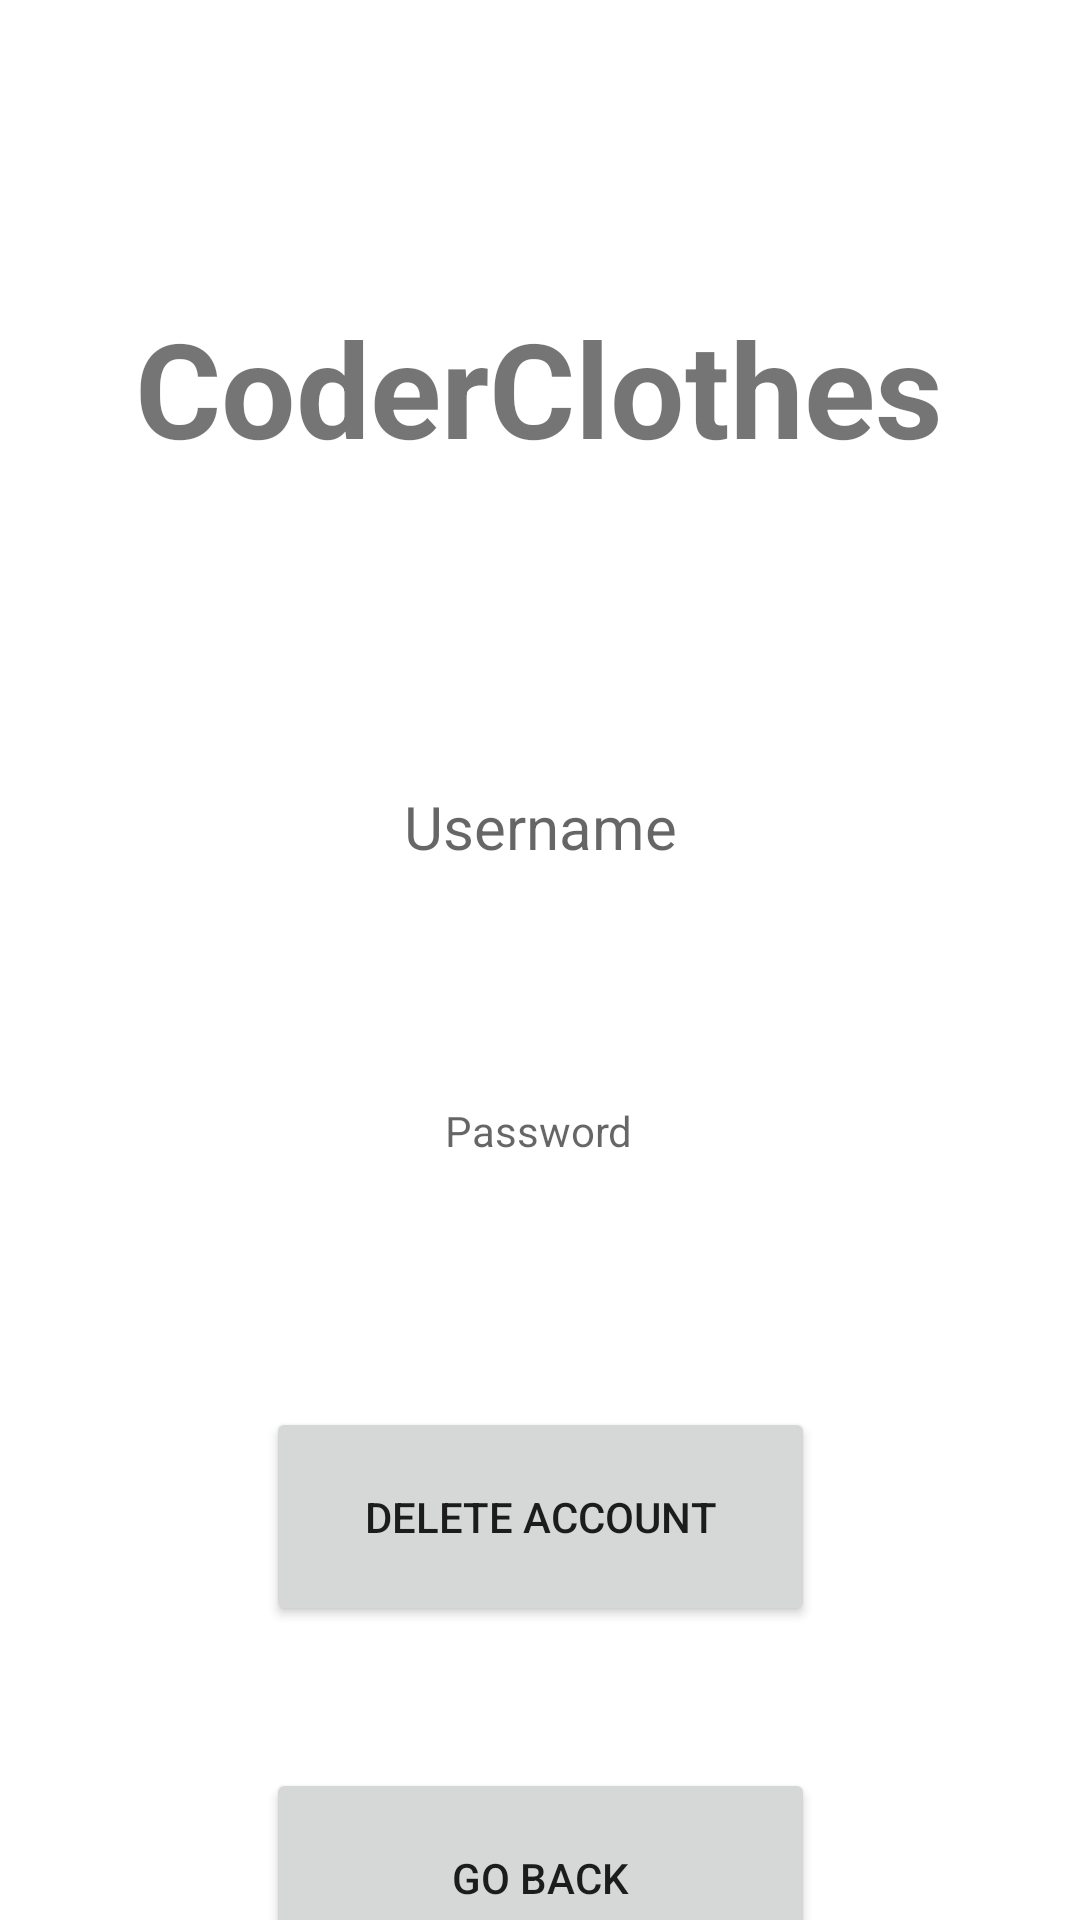

Write the Android layout XML for this screen, with the resource values it uses.
<!-- AndroidManifest.xml: application theme Theme.CoderClothes -->
<!-- res/layout/activity_user_info.xml -->
<?xml version="1.0" encoding="utf-8"?>
<androidx.constraintlayout.widget.ConstraintLayout xmlns:android="http://schemas.android.com/apk/res/android"
    xmlns:app="http://schemas.android.com/apk/res-auto"
    xmlns:tools="http://schemas.android.com/tools"
    android:layout_width="match_parent"
    android:layout_height="match_parent"
    tools:context=".UserInfoActivity">

    <TextView
        android:id="@+id/CoderClothesMainLogo"
        android:layout_width="280dp"
        android:layout_height="106dp"
        android:layout_marginTop="76dp"
        android:gravity="center"
        android:text="@string/coderClothesMainLogo"
        android:textSize="44sp"
        android:textStyle="bold"
        app:layout_constraintEnd_toEndOf="parent"
        app:layout_constraintHorizontal_bias="0.496"
        app:layout_constraintStart_toStartOf="parent"
        app:layout_constraintTop_toTopOf="parent" />

    <TextView
        android:id="@+id/userInfoUsernameDisplay"
        android:layout_width="241dp"
        android:layout_height="59dp"
        android:layout_marginTop="64dp"
        android:gravity="center"
        android:hint="@string/userInfoUsername"
        android:textSize="20sp"
        app:layout_constraintBottom_toTopOf="@+id/userInfoDelete"
        app:layout_constraintEnd_toEndOf="parent"
        app:layout_constraintStart_toStartOf="parent"
        app:layout_constraintTop_toBottomOf="@+id/CoderClothesMainLogo"
        app:layout_constraintVertical_bias="0.0" />

    <Button
        android:id="@+id/userInfoDelete"
        android:layout_width="183dp"
        android:layout_height="73dp"
        android:layout_marginTop="60dp"
        android:text="@string/delete_account"
        app:layout_constraintEnd_toEndOf="parent"
        app:layout_constraintStart_toStartOf="parent"
        app:layout_constraintTop_toBottomOf="@id/userInfoPasswordDisplay" />

    <Button
        android:id="@+id/userInfoGoBack"
        android:layout_width="183dp"
        android:layout_height="73dp"
        android:layout_marginTop="48dp"
        android:text="@string/go_back"
        app:layout_constraintBottom_toBottomOf="parent"
        app:layout_constraintEnd_toEndOf="parent"
        app:layout_constraintStart_toStartOf="parent"
        app:layout_constraintTop_toBottomOf="@+id/userInfoDelete"
        app:layout_constraintVertical_bias="0.023" />

    <TextView
        android:id="@+id/userInfoPasswordDisplay"
        android:layout_width="235dp"
        android:layout_height="64dp"
        android:layout_marginTop="40dp"
        android:ems="10"
        android:hint="@string/UserInfoPassword"
        android:gravity="center"
        app:layout_constraintEnd_toEndOf="parent"
        app:layout_constraintHorizontal_bias="0.497"
        app:layout_constraintStart_toStartOf="parent"
        app:layout_constraintTop_toBottomOf="@+id/userInfoUsernameDisplay" />

</androidx.constraintlayout.widget.ConstraintLayout>
<!-- resources referenced by this layout -->
<resources>
  <string name="UserInfoPassword">Password</string>
  <string name="coderClothesMainLogo">CoderClothes</string>
  <string name="delete_account">Delete Account</string>
  <string name="go_back">Go Back</string>
  <string name="userInfoUsername">Username</string>
  <style name="Theme.CoderClothes" parent="Theme.MaterialComponents.DayNight.DarkActionBar">
          
          <item name="colorPrimary">@color/purple_500</item>
          <item name="colorPrimaryVariant">@color/purple_700</item>
          <item name="colorOnPrimary">@color/white</item>
          
          <item name="colorSecondary">@color/teal_200</item>
          <item name="colorSecondaryVariant">@color/teal_700</item>
          <item name="colorOnSecondary">@color/black</item>
          
          <item name="android:statusBarColor">?attr/colorPrimaryVariant</item>
          
      </style>
  <!-- not gathered from this repository: default colours our renderer supplied (Android Studio template values) -->
  <color name="purple_500">#FF6200EE</color>
  <color name="purple_700">#FF3700B3</color>
  <color name="teal_200">#FF03DAC5</color>
  <color name="teal_700">#FF018786</color>
  <color name="black">#FF000000</color>
  <color name="white">#FFFFFFFF</color>
</resources>
